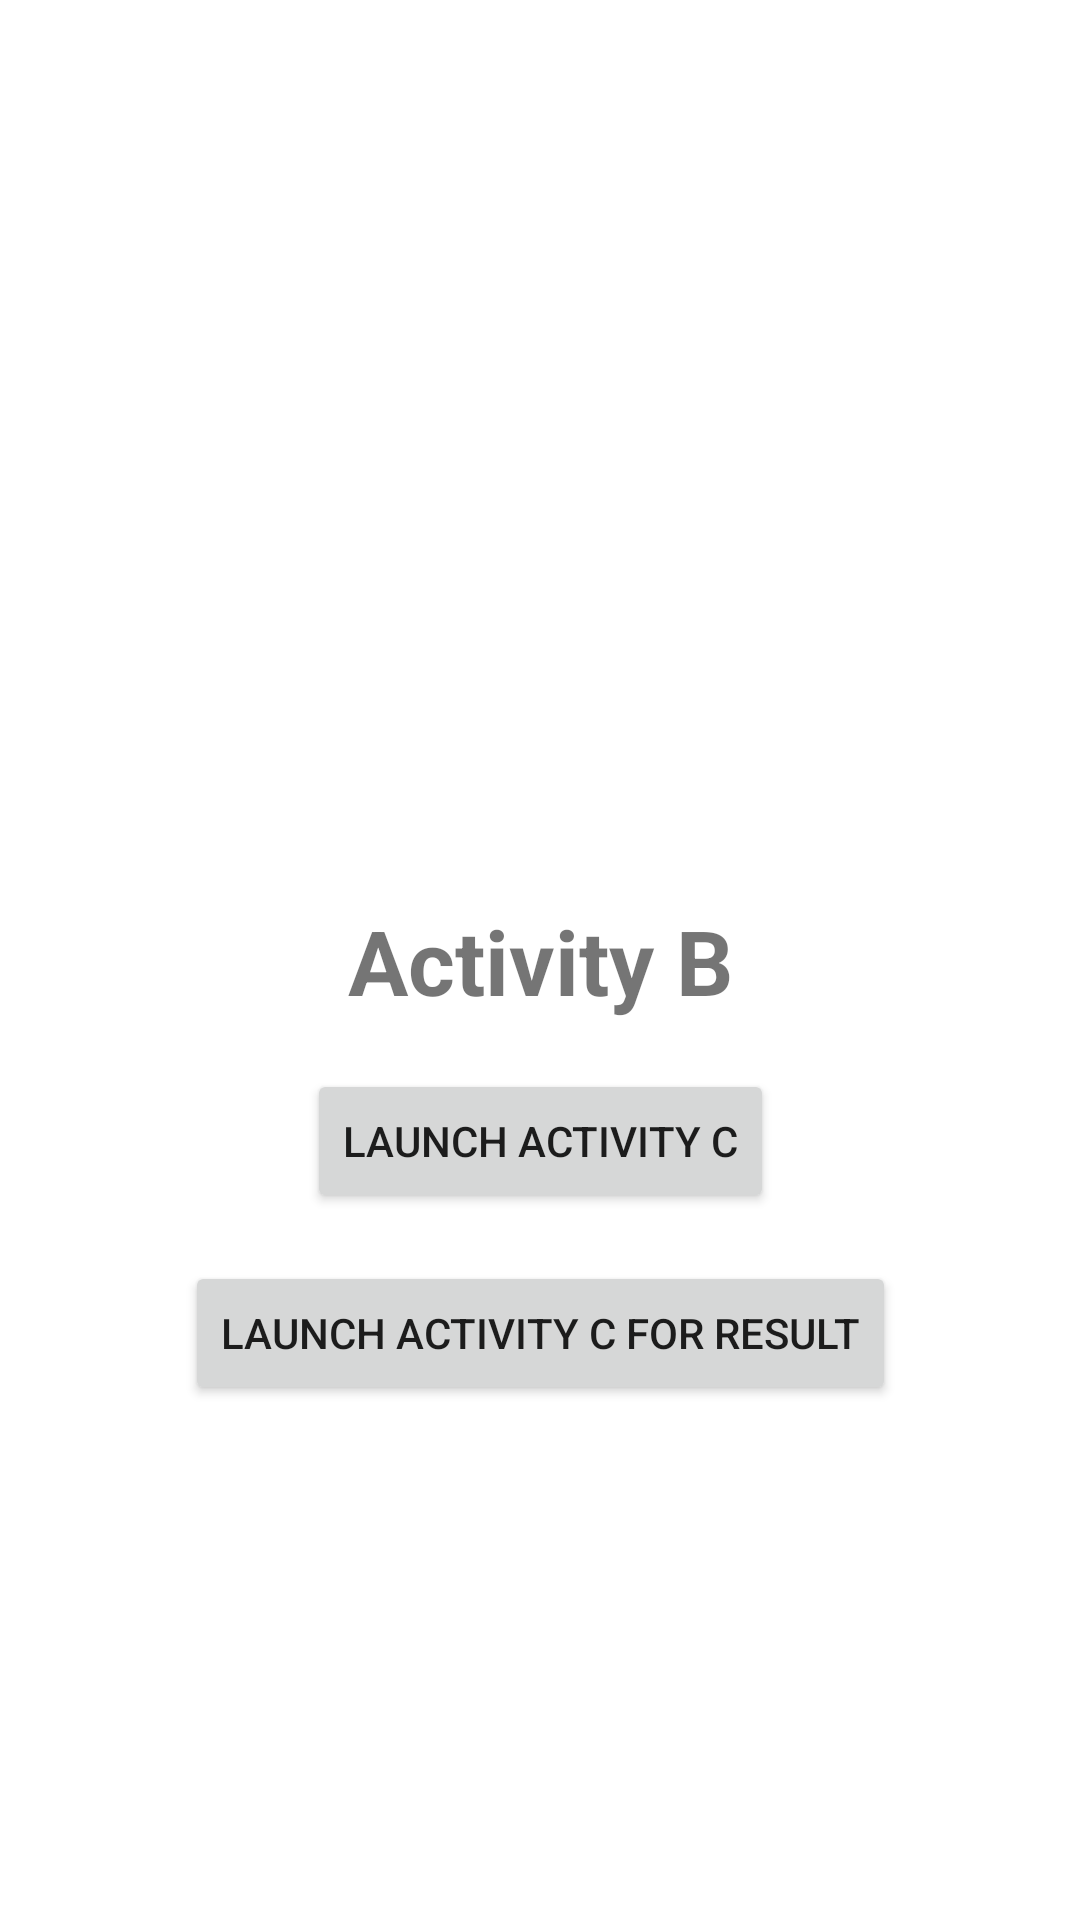

Write the Android layout XML for this screen, with the resource values it uses.
<!-- AndroidManifest.xml: application theme Theme.ActivitiesAndIntentsDemo -->
<!-- res/layout/activity_b.xml -->
<?xml version="1.0" encoding="utf-8"?>
<androidx.constraintlayout.widget.ConstraintLayout xmlns:android="http://schemas.android.com/apk/res/android"
    xmlns:app="http://schemas.android.com/apk/res-auto"
    xmlns:tools="http://schemas.android.com/tools"
    android:layout_width="match_parent"
    android:layout_height="match_parent"
    tools:context=".ActivityB">

    <TextView
        android:id="@+id/textView"
        android:layout_width="wrap_content"
        android:layout_height="wrap_content"
        android:text="Activity B"
        android:textSize="30sp"
        android:textStyle="bold"
        app:layout_constraintBottom_toBottomOf="parent"
        app:layout_constraintLeft_toLeftOf="parent"
        app:layout_constraintRight_toRightOf="parent"
        app:layout_constraintTop_toTopOf="parent" />

    <Button
        android:id="@+id/btn_launch_activity"
        android:layout_width="wrap_content"
        android:layout_height="wrap_content"
        android:text="Launch Activity C"
        android:layout_marginTop="16dp"
        app:layout_constraintEnd_toEndOf="@+id/textView"
        app:layout_constraintStart_toStartOf="@+id/textView"
        app:layout_constraintTop_toBottomOf="@+id/textView" />

    <Button
        android:id="@+id/btn_launch_activity_for_result"
        android:layout_width="wrap_content"
        android:layout_height="wrap_content"
        android:layout_marginTop="16dp"
        android:text="Launch Activity C for Result"
        app:layout_constraintEnd_toEndOf="@+id/btn_launch_activity"
        app:layout_constraintStart_toStartOf="@+id/btn_launch_activity"
        app:layout_constraintTop_toBottomOf="@+id/btn_launch_activity" />

</androidx.constraintlayout.widget.ConstraintLayout>
<!-- resources referenced by this layout -->
<resources>
  <style name="Theme.ActivitiesAndIntentsDemo" parent="Theme.MaterialComponents.DayNight.DarkActionBar">
          
          <item name="colorPrimary">@color/purple_500</item>
          <item name="colorPrimaryVariant">@color/purple_700</item>
          <item name="colorOnPrimary">@color/white</item>
          
          <item name="colorSecondary">@color/teal_200</item>
          <item name="colorSecondaryVariant">@color/teal_700</item>
          <item name="colorOnSecondary">@color/black</item>
          
          <item name="android:statusBarColor" tools:targetApi="l">?attr/colorPrimaryVariant</item>
          
      </style>
  <!-- not gathered from this repository: default colours our renderer supplied (Android Studio template values) -->
  <color name="purple_500">#FF6200EE</color>
  <color name="purple_700">#FF3700B3</color>
  <color name="teal_200">#FF03DAC5</color>
  <color name="teal_700">#FF018786</color>
  <color name="black">#FF000000</color>
  <color name="white">#FFFFFFFF</color>
</resources>
